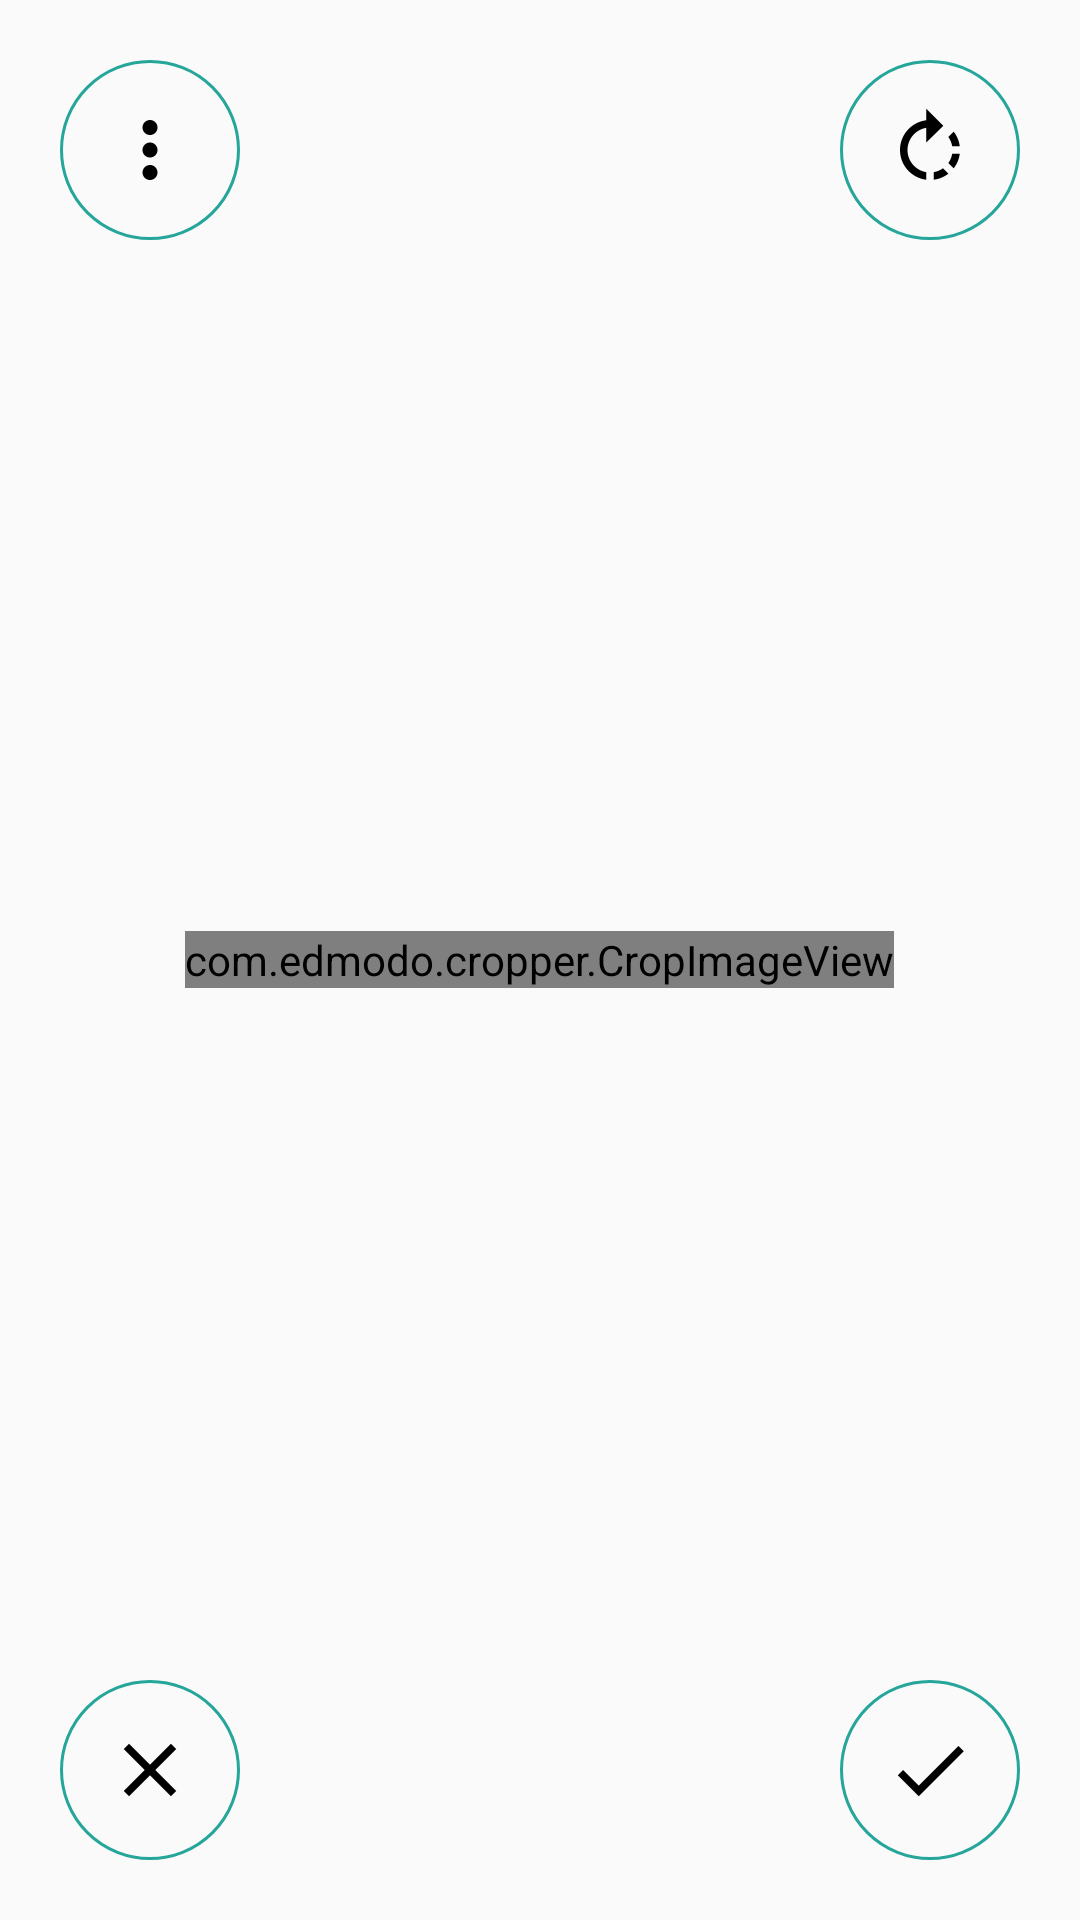

Write the Android layout XML for this screen, with the resource values it uses.
<!-- AndroidManifest.xml: application theme AppTheme -->
<!-- res/layout/activity_pick_picture.xml -->
<RelativeLayout xmlns:android="http://schemas.android.com/apk/res/android"
    android:layout_width="match_parent"
    android:layout_height="match_parent"
    android:background="@color/background_material_light">


    <FrameLayout
        android:layout_width="match_parent"
        android:layout_height="match_parent">

        <com.edmodo.cropper.CropImageView xmlns:custom="http://schemas.android.com/apk/res-auto"
            android:id="@+id/cropImageView"
            android:layout_width="wrap_content"
            android:layout_height="wrap_content"
            android:layout_gravity="center"
            android:background="@color/background_material_light"
            custom:imageResource="@drawable/ic_user" />

        <Button
            android:id="@+id/acceptBtn"
            android:layout_width="60dp"
            android:layout_height="60dp"
            android:layout_gravity="end|bottom"
            android:layout_marginBottom="20dp"
            android:layout_marginEnd="20dp"
            android:background="@drawable/accept_btn" />

        <Button
            android:id="@+id/cancelBtn"
            android:layout_width="60dp"
            android:layout_height="60dp"
            android:layout_gravity="start|bottom"
            android:layout_marginBottom="20dp"
            android:layout_marginStart="20dp"
            android:background="@drawable/cancel_btn" />

        <Button
            android:id="@+id/moreBtn"
            android:layout_width="60dp"
            android:layout_height="60dp"
            android:layout_gravity="start|top"
            android:layout_marginStart="20dp"
            android:layout_marginTop="20dp"
            android:background="@drawable/more_btn" />

        <Button
            android:id="@+id/rotateBtn"
            android:layout_width="60dp"
            android:layout_height="60dp"
            android:layout_gravity="end|top"
            android:layout_marginEnd="20dp"
            android:layout_marginTop="20dp"
            android:background="@drawable/rotate_btn" />

    </FrameLayout>

</RelativeLayout>
<!-- resources referenced by this layout -->
<resources>
  <!-- drawable accept_btn (drawable) -->
  <?xml version="1.0" encoding="utf-8"?>
  <layer-list xmlns:android="http://schemas.android.com/apk/res/android">
  
      <item android:drawable="@drawable/background_ring" />
      <item>
          <bitmap
              android:gravity="center"
              android:src="@drawable/ic_accept" />
      </item>
  
  </layer-list>
  <!-- drawable cancel_btn (drawable) -->
  <?xml version="1.0" encoding="utf-8"?>
  <layer-list xmlns:android="http://schemas.android.com/apk/res/android">
  
      <item android:drawable="@drawable/background_ring" />
      <item>
          <bitmap
              android:gravity="center"
              android:src="@drawable/ic_cancel" />
      </item>
  
  </layer-list>
  <!-- drawable ic_user: jpg bitmap (drawable, 40461 bytes) -->
  <!-- drawable more_btn (drawable) -->
  <?xml version="1.0" encoding="utf-8"?>
  <layer-list xmlns:android="http://schemas.android.com/apk/res/android">
  
      <item android:drawable="@drawable/background_ring" />
      <item>
          <bitmap
              android:gravity="center"
              android:src="@drawable/ic_more" />
      </item>
  
  </layer-list>
  <!-- drawable rotate_btn (drawable) -->
  <?xml version="1.0" encoding="utf-8"?>
  <layer-list xmlns:android="http://schemas.android.com/apk/res/android">
  
      <item android:drawable="@drawable/background_ring" />
      <item>
          <bitmap
              android:gravity="center"
              android:src="@drawable/ic_rotate" />
      </item>
  
  </layer-list>
  <style name="AppTheme" parent="Theme.AppCompat.NoActionBar">
          <item name="colorAccent">@color/black</item>
          <item name="md_background_color">@color/light_gray</item>
      </style>
  <!-- drawable background_ring (drawable) -->
  <?xml version="1.0" encoding="utf-8"?>
  <selector xmlns:android="http://schemas.android.com/apk/res/android">
      <item android:state_pressed="true">
  
          <shape android:shape="oval">
  
              <corners android:radius="16dp" />
              <stroke android:width="1dp" android:color="@color/teal_700" />
              <solid android:color="@color/teal_700" />
              <size android:width="30dp" android:height="30dp" />
  
          </shape>
  
      </item>
  
      <item>
  
          <shape android:shape="oval">
  
              <corners android:radius="16dp" />
              <stroke android:width="1dp" android:color="@color/teal_400" />
              <solid android:color="@android:color/transparent" />
              <size android:width="50dp" android:height="50dp" />
  
          </shape>
  
      </item>
  </selector>
  <!-- drawable ic_accept: png bitmap (drawable-hdpi, 407 bytes) -->
  <!-- drawable ic_cancel: png bitmap (drawable-hdpi, 425 bytes) -->
  <!-- drawable ic_more: png bitmap (drawable-hdpi, 420 bytes) -->
  <!-- drawable ic_rotate: png bitmap (drawable-hdpi, 876 bytes) -->
  <color name="black">#000</color>
  <color name="light_gray">#D8D8D8</color>
  <color name="teal_700">#00796B</color>
  <color name="teal_400">#26A69A</color>
</resources>
